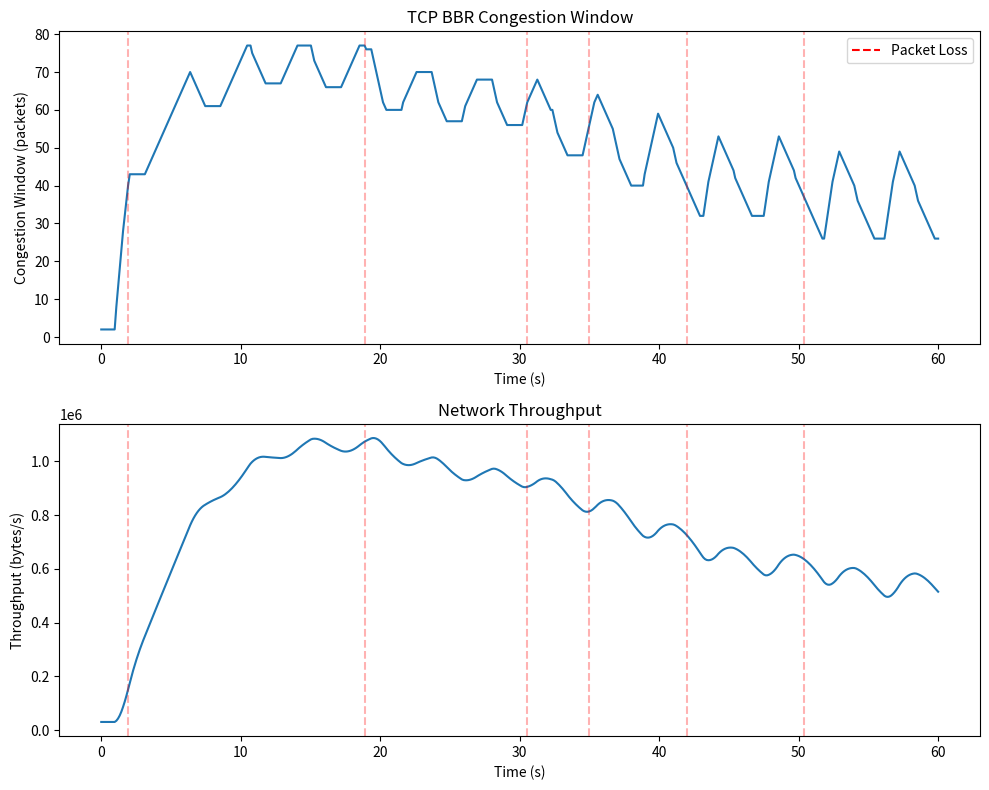

Python code for this plot:
import matplotlib.pyplot as plt
import numpy as np

def simulate_bbr():
    time_total = 60
    times = np.linspace(0, time_total, 500)
    cwnd = []
    throughput = []
    loss_events = []

    bandwidth = 1000
    rtt = 0.1
    gain = 1.25
    drain = 0.75

    cwnd_smoothing_factor = 0.05
    throughput_smoothing_factor = 0.05

    cycle_duration = 1
    cycle_start_time = 0
    current_phase = 0  # 0: Startup, 1: Probe BW, 2: Drain, 3: Probe RTT

    for t in times:
        if t - cycle_start_time >= cycle_duration:
            cycle_start_time = t
            current_phase = (current_phase + 1) % 4
            if current_phase == 0:
                if np.random.rand() < 0.1:
                    gain += np.random.uniform(-0.05, 0.05)
                    drain += np.random.uniform(-0.05, 0.05)
                    gain = max(1.0, min(gain, 1.5))
                    drain = max(0.5, min(drain, 0.9))


        if current_phase == 0: # Startup
            target_cwnd = min(2 * len(cwnd) + 1 if len(cwnd) > 0 else 2, 100)
        elif current_phase == 1:  # Probe bandwidth
            target_cwnd = int(bandwidth * rtt * gain)
        elif current_phase == 2: # Drain
            target_cwnd = int(bandwidth * rtt * drain)
        elif current_phase == 3: # Probe RTT
            target_cwnd = int(bandwidth * rtt)

        if len(cwnd) > 0:
            smoothed_cwnd = cwnd[-1] * (1 - cwnd_smoothing_factor) + target_cwnd * cwnd_smoothing_factor
            cwnd.append(int(smoothed_cwnd))
        else:
            cwnd.append(int(target_cwnd))

        current_throughput = cwnd[-1] / rtt * 1500
        if len(throughput) > 0:
            smoothed_throughput = throughput[-1] * (1 - throughput_smoothing_factor) + current_throughput * throughput_smoothing_factor
            throughput.append(int(smoothed_throughput))
        else:
            throughput.append(int(current_throughput))

        if np.random.rand() < 0.01:
            loss_events.append(t)
            bandwidth *= 0.8

    return times, cwnd, throughput, loss_events


def plot_metrics(times, cwnds, throughput, loss_events):
    fig, (ax1, ax2) = plt.subplots(2, 1, figsize=(10, 8))

    ax1.plot(times, cwnds)
    ax1.set_xlabel('Time (s)')
    ax1.set_ylabel('Congestion Window (packets)')
    ax1.set_title('TCP BBR Congestion Window')

    ax2.plot(times, throughput)
    ax2.set_xlabel('Time (s)')
    ax2.set_ylabel('Throughput (bytes/s)')
    ax2.set_title('Network Throughput')

    for loss_time in loss_events:
        ax1.axvline(x=loss_time, color='red', alpha=0.3, linestyle='--')
        ax2.axvline(x=loss_time, color='red', alpha=0.3, linestyle='--')

    ax1.plot([], [], color='red', linestyle='--', label='Packet Loss')
    ax1.legend()

    plt.tight_layout()
    plt.show()


if __name__ == "__main__":
    times, cwnds, throughput, loss_events = simulate_bbr()
    plot_metrics(times, cwnds, throughput, loss_events)